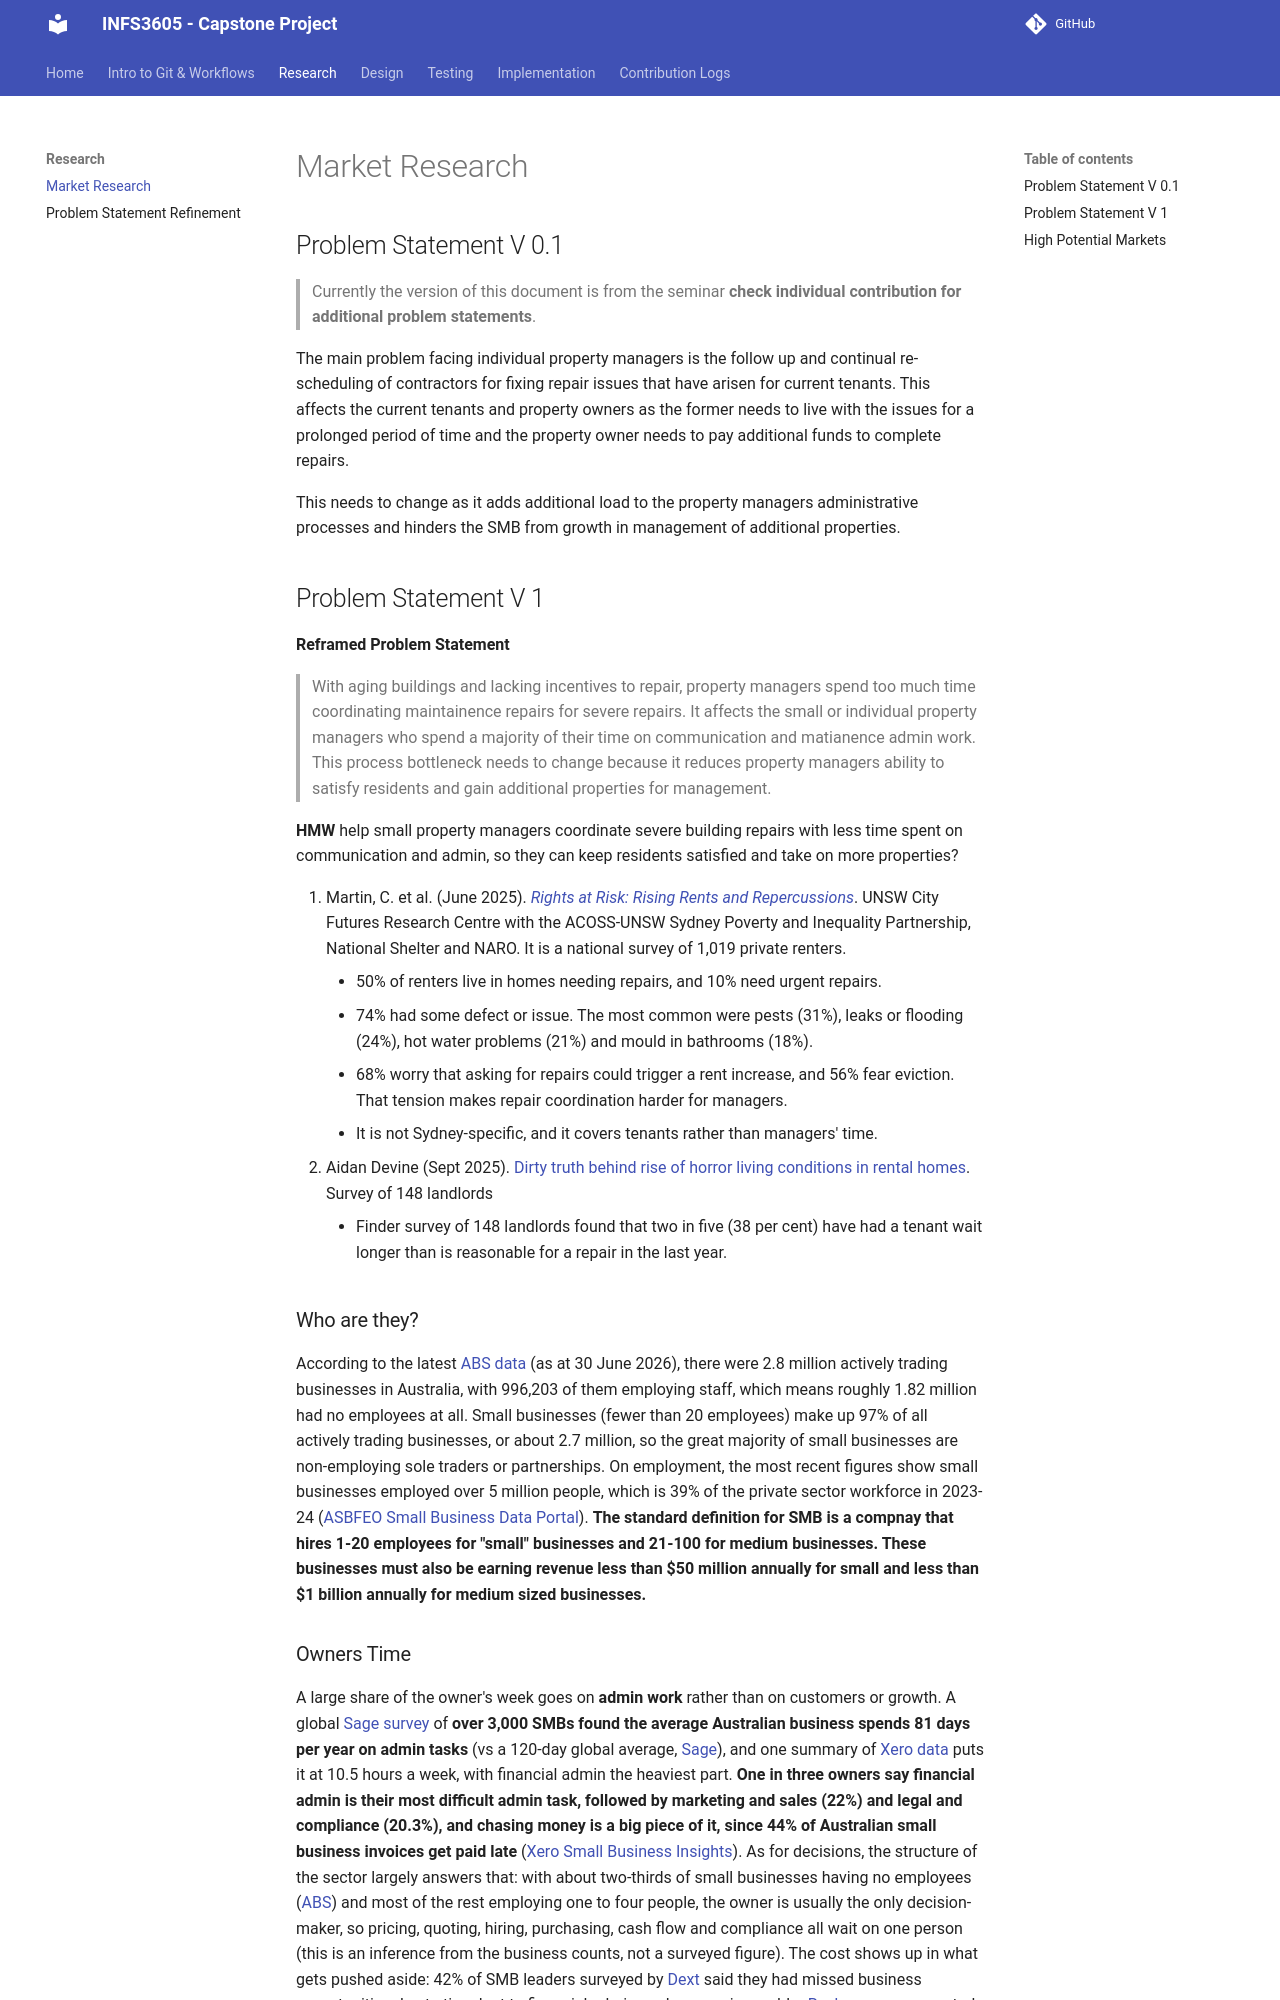

repository: INFS3605-WA-18A-1/CapstoneProject · page: market-research/index.html · generator: mkdocs

# Market Research

## Problem Statement V 0.1
> Currently the version of this document is from the seminar **check individual contribution for additional problem statements**.

The main problem facing individual property managers is the follow up and continual re-scheduling of contractors for fixing repair issues that have arisen for current tenants. This affects the current tenants and property owners as the former needs to live with the issues for a prolonged period of time and the property owner needs to pay additional funds to complete repairs.

This needs to change as it adds additional load to the property managers administrative processes and hinders the SMB from growth in management of additional properties.
